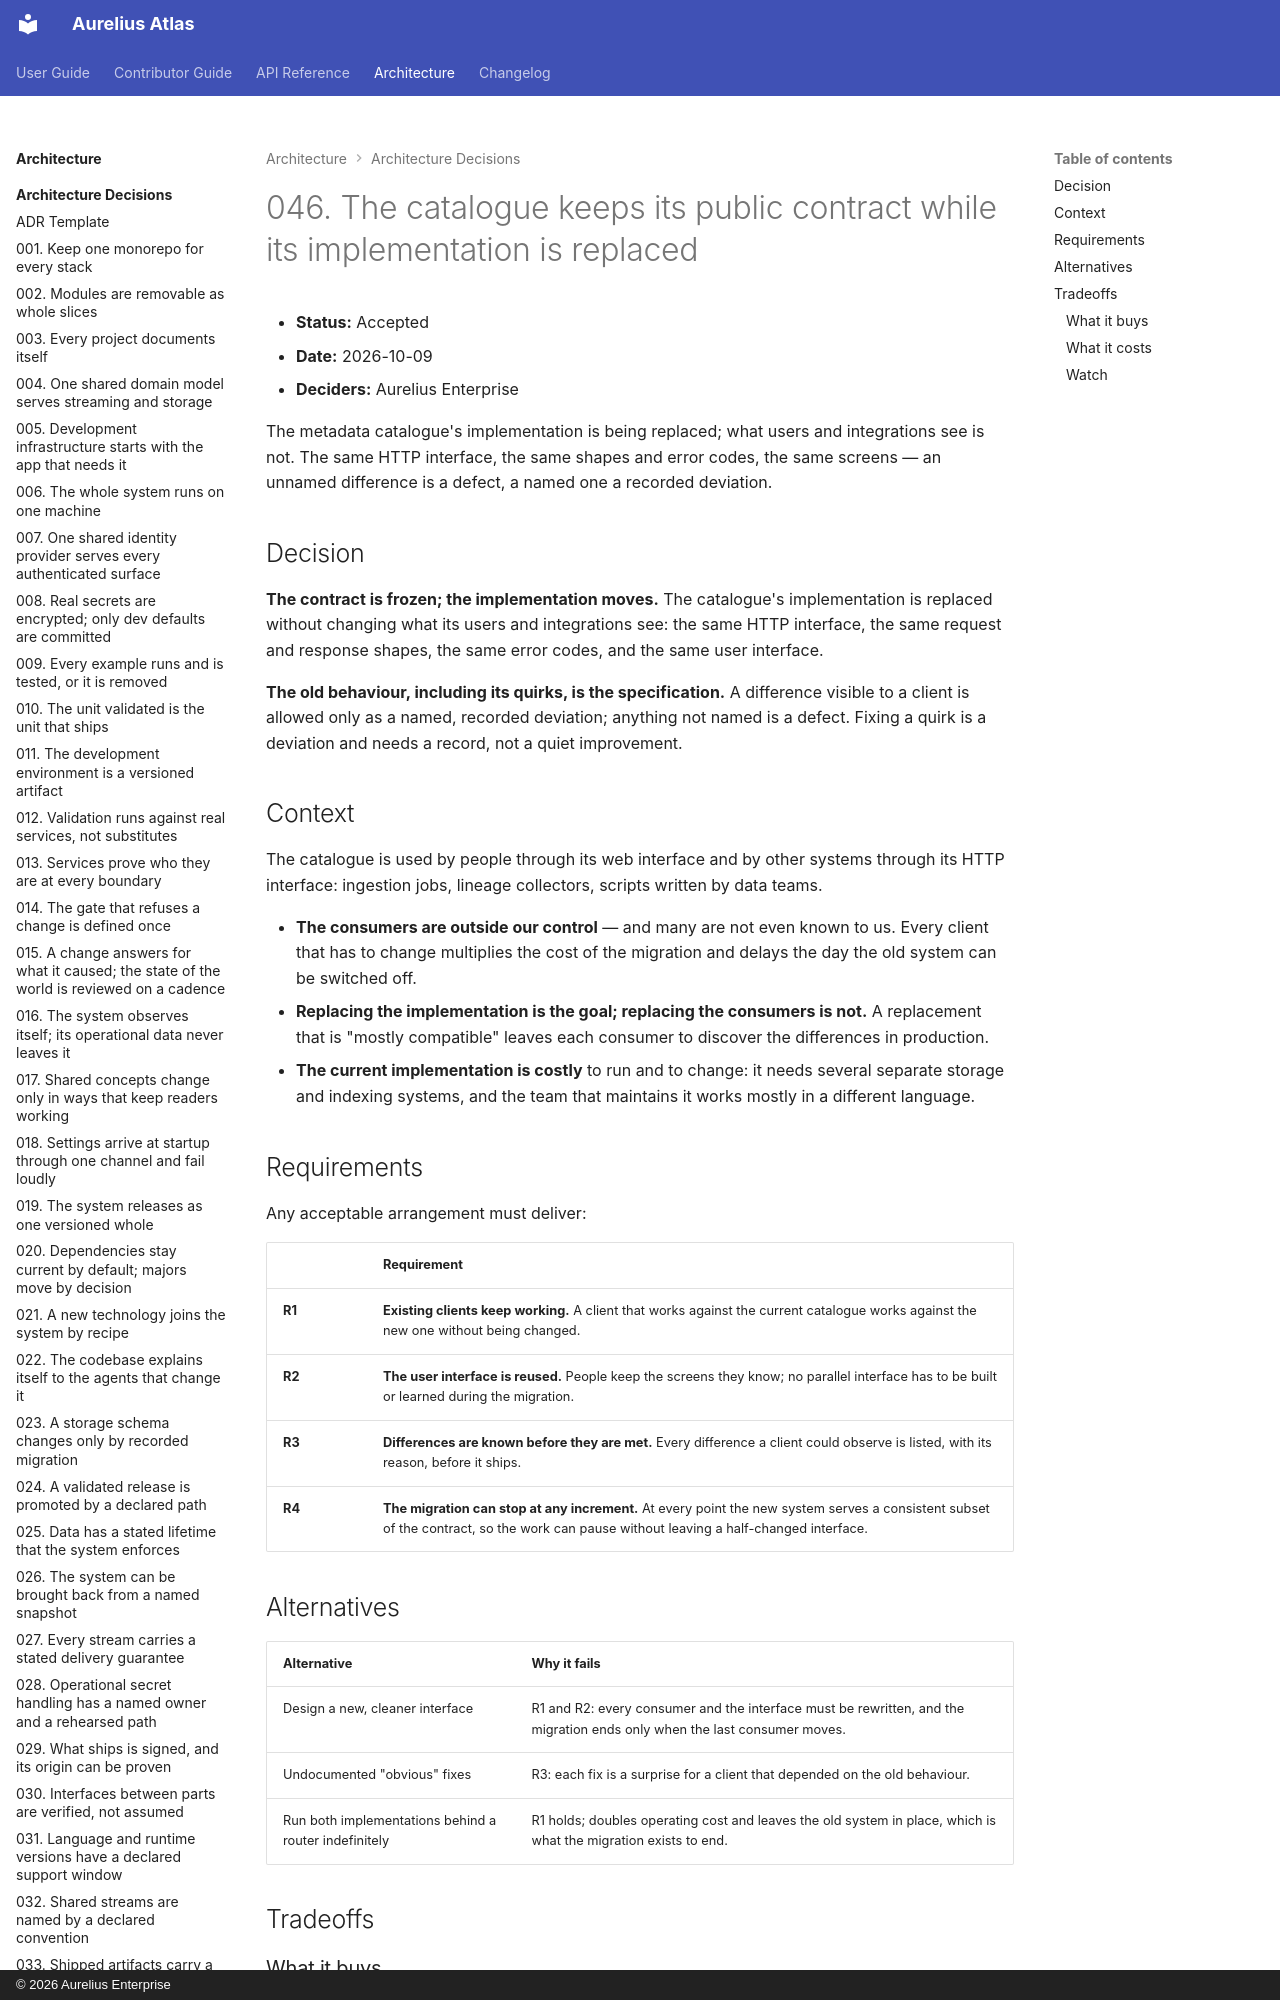

repository: aureliusenterprise/aurelius-atlas · page: architecture/adr/046-the-catalogue-keeps-its-public-contract/index.html · generator: mkdocs · copyright: © 2026 Aurelius Enterprise

# 046. The catalogue keeps its public contract while its implementation is replaced

- **Status:** Accepted
- **Date:** 2026-10-09
- **Deciders:** Aurelius Enterprise

The metadata catalogue's implementation is being replaced; what users and
integrations see is not. The same HTTP interface, the same shapes and error
codes, the same screens — an unnamed difference is a defect, a named one a
recorded deviation.

## Decision

**The contract is frozen; the implementation moves.** The catalogue's
implementation is replaced without changing what its users and integrations
see: the same HTTP interface, the same request and response shapes, the same
error codes, and the same user interface.

**The old behaviour, including its quirks, is the specification.** A
difference visible to a client is allowed only as a named, recorded deviation;
anything not named is a defect. Fixing a quirk is a deviation and needs a
record, not a quiet improvement.

## Context

The catalogue is used by people through its web interface and by other systems
through its HTTP interface: ingestion jobs, lineage collectors, scripts
written by data teams.

- **The consumers are outside our control** — and many are not even known to
  us. Every client that has to change multiplies the cost of the migration and
  delays the day the old system can be switched off.
- **Replacing the implementation is the goal; replacing the consumers is
  not.** A replacement that is "mostly compatible" leaves each consumer to
  discover the differences in production.
- **The current implementation is costly** to run and to change: it needs
  several separate storage and indexing systems, and the team that maintains
  it works mostly in a different language.
